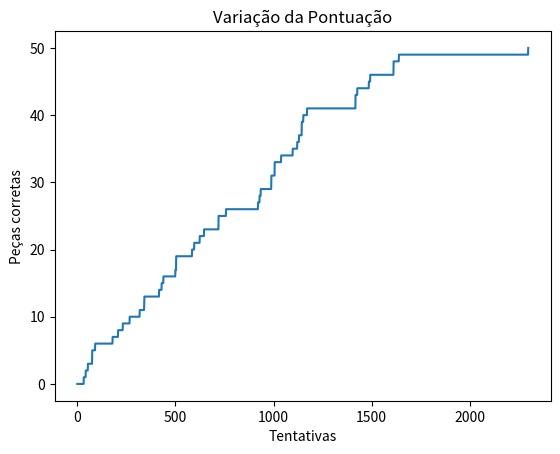

This chart was generated by the following Python code:
# Resolução de um quebra-cabeça por hill climb

from random import randint
import matplotlib.pyplot as plt
import copy

qntLinhas = 5
qntColunas = 5
quebraCabecaAleatorio = False

limiteTentativas = 100000

def criaQuebraCabeca(y, x, embaralhado = False):
    resultado = []
    
    if embaralhado:
        pecas = list(range(1, y * x + 1))
        
    for i in range(y):
        resultado.append([])
        for j in range(x):
            if not embaralhado:
                resultado[i].append([(j + 1) + (x * i), randint(0, 3)])
                
            else:
                resultado[i].append([pecas.pop(randint(0, len(pecas) - 1)), randint(0, 3)])
            
    return resultado

def imprimeQuebraCabeca(forma):
    for i in range(len(forma)):
        for j in range(len(forma[i])):
            print(forma[i][j], end = '\t')
        print()        


def contaPecasCertas(formaCorreta, formaAtual):
    pontuacao = 0
    for i in range(len(formaAtual)):
        for j in range(len(formaAtual[i])):
            if formaAtual[i][j][0] == formaCorreta[i][j][0]:
                pontuacao += 1        
                if formaAtual[i][j][1] == formaCorreta[i][j][1]:
                    pontuacao += 1
                
    return pontuacao

def movePeca(formaAtual):
    pecaY = randint(0, len(formaAtual) - 1)
    pecaX = randint(0, len(formaAtual[pecaY]) - 1)
    
    peca2Y = randint(0, len(formaAtual) - 1)
    peca2X = randint(0, len(formaAtual[pecaY]) - 1)
    
    formaAtual[pecaY][pecaX][0], formaAtual[pecaY][pecaX][1], formaAtual[peca2Y][peca2X][0], formaAtual[peca2Y][peca2X][1] = formaAtual[peca2Y][peca2X][0], formaAtual[peca2Y][peca2X][1], formaAtual[pecaY][pecaX][0], formaAtual[pecaY][pecaX][1]
    
    return formaAtual
    
def giraPeca(formaAtual):
    pecaY = randint(0, len(formaAtual) - 1)
    pecaX = randint(0, len(formaAtual[pecaY]) - 1)
    
    formaAtual[pecaY][pecaX][1] = randint(0, 3)
    
    return formaAtual

def montaQuebraCabeca():
    quebraCabecaCerto = criaQuebraCabeca(qntColunas, qntLinhas, quebraCabecaAleatorio)
    
    print('Quebra-Cabeca Certo:')
    imprimeQuebraCabeca(quebraCabecaCerto)
    print()
    
    quebraCabeca = criaQuebraCabeca(qntColunas, qntLinhas, True)
    
    pontuacao = contaPecasCertas(quebraCabecaCerto, quebraCabeca)
    
    c = 0
    pecasCertas = []
    while True:      
        moveOuGira = randint(0, 1)
        if moveOuGira == 0:
            quebraCabecaAtual = movePeca(copy.deepcopy(quebraCabeca))
        else:
            quebraCabecaAtual = giraPeca(copy.deepcopy(quebraCabeca))
        
        pontuacaoAtual = contaPecasCertas(quebraCabecaCerto, quebraCabecaAtual)
        
        if pontuacaoAtual > pontuacao:
            pontuacao = pontuacaoAtual
            quebraCabeca = copy.deepcopy(quebraCabecaAtual)
            
        pecasCertas.append(pontuacao)
            
        if pontuacao == (qntColunas * qntLinhas) * 2:
            result = 'Exito!!!'
            break
            
        if c >= limiteTentativas:
            result = 'Falha'
            break            
        
        c += 1
    
    return result, quebraCabeca, pontuacao, pecasCertas

res, qbrCbc, pnt, pcsCrt = montaQuebraCabeca()
print(f'{res}, pontuação = {pnt}')
imprimeQuebraCabeca(qbrCbc)
x = range(len(pcsCrt))
plt.plot(x, pcsCrt)
plt.xlabel("Tentativas")
plt.ylabel("Peças corretas")
plt.title("Variação da Pontuação")
#plt.legend(loc="lower right")
plt.show()
